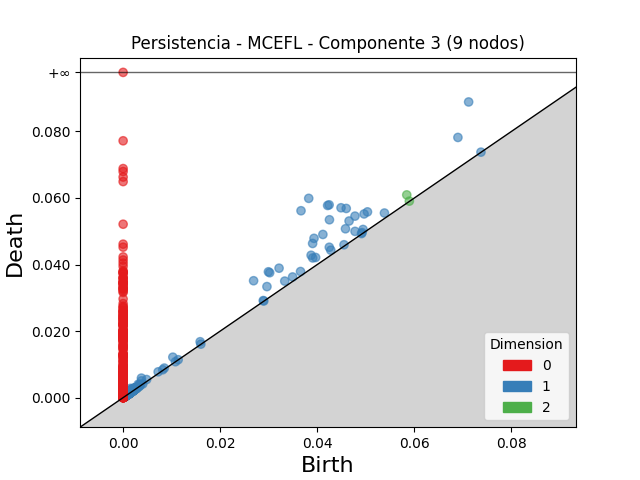

Values plotted in this chart, from the file beside it:
dimension, birth, death
2, 0.05843, 0.06093
2, 0.002146, 0.002458
2, 0.002617, 0.002904
2, 0.001911, 0.002157
2, 0.001819, 0.002004
2, 0.001794, 0.001967
2, 0.00144, 0.001606
2, 0.0009832, 0.001123
2, 0.001598, 0.001734
2, 0.002934, 0.003062
2, 0.002079, 0.002198
2, 0.002104, 0.002215
2, 0.001087, 0.001186
2, 0.001255, 0.001352
2, 0.001157, 0.00125
2, 0.001638, 0.001728
2, 0.001267, 0.001357
2, 0.001322, 0.001411
2, 0.05896, 0.05905
2, 0.002003, 0.002089
2, 0.002066, 0.002149
2, 0.001566, 0.001643
2, 0.001557, 0.001627
2, 0.0008034, 0.0008713
2, 0.001623, 0.00169
2, 0.001985, 0.002051
2, 0.00154, 0.001602
2, 0.001721, 0.00178
2, 0.001577, 0.001632
2, 0.001141, 0.001194
2, 0.001196, 0.001248
2, 0.001431, 0.001482
2, 0.001028, 0.001077
2, 0.0008773, 0.0009261
2, 0.00108, 0.001128
2, 0.001356, 0.001404
2, 0.001489, 0.001535
2, 0.001272, 0.001318
2, 0.001221, 0.001264
2, 0.001359, 0.001402
2, 0.0009674, 0.001008
2, 0.001425, 0.001465
2, 0.001548, 0.001586
2, 0.001555, 0.001593
2, 0.0009132, 0.0009485
2, 0.001994, 0.002026
2, 0.001043, 0.001075
2, 0.0009528, 0.0009847
2, 0.001105, 0.001136
2, 0.001557, 0.001585
2, 0.00129, 0.001316
2, 0.0008751, 0.0008993
2, 0.001753, 0.001776
2, 0.00111, 0.001132
2, 0.001121, 0.001142
2, 0.001746, 0.001766
2, 0.001867, 0.001887
2, 0.0008267, 0.0008425
2, 0.001513, 0.001528
2, 0.001173, 0.001188
... 4,114 more rows
